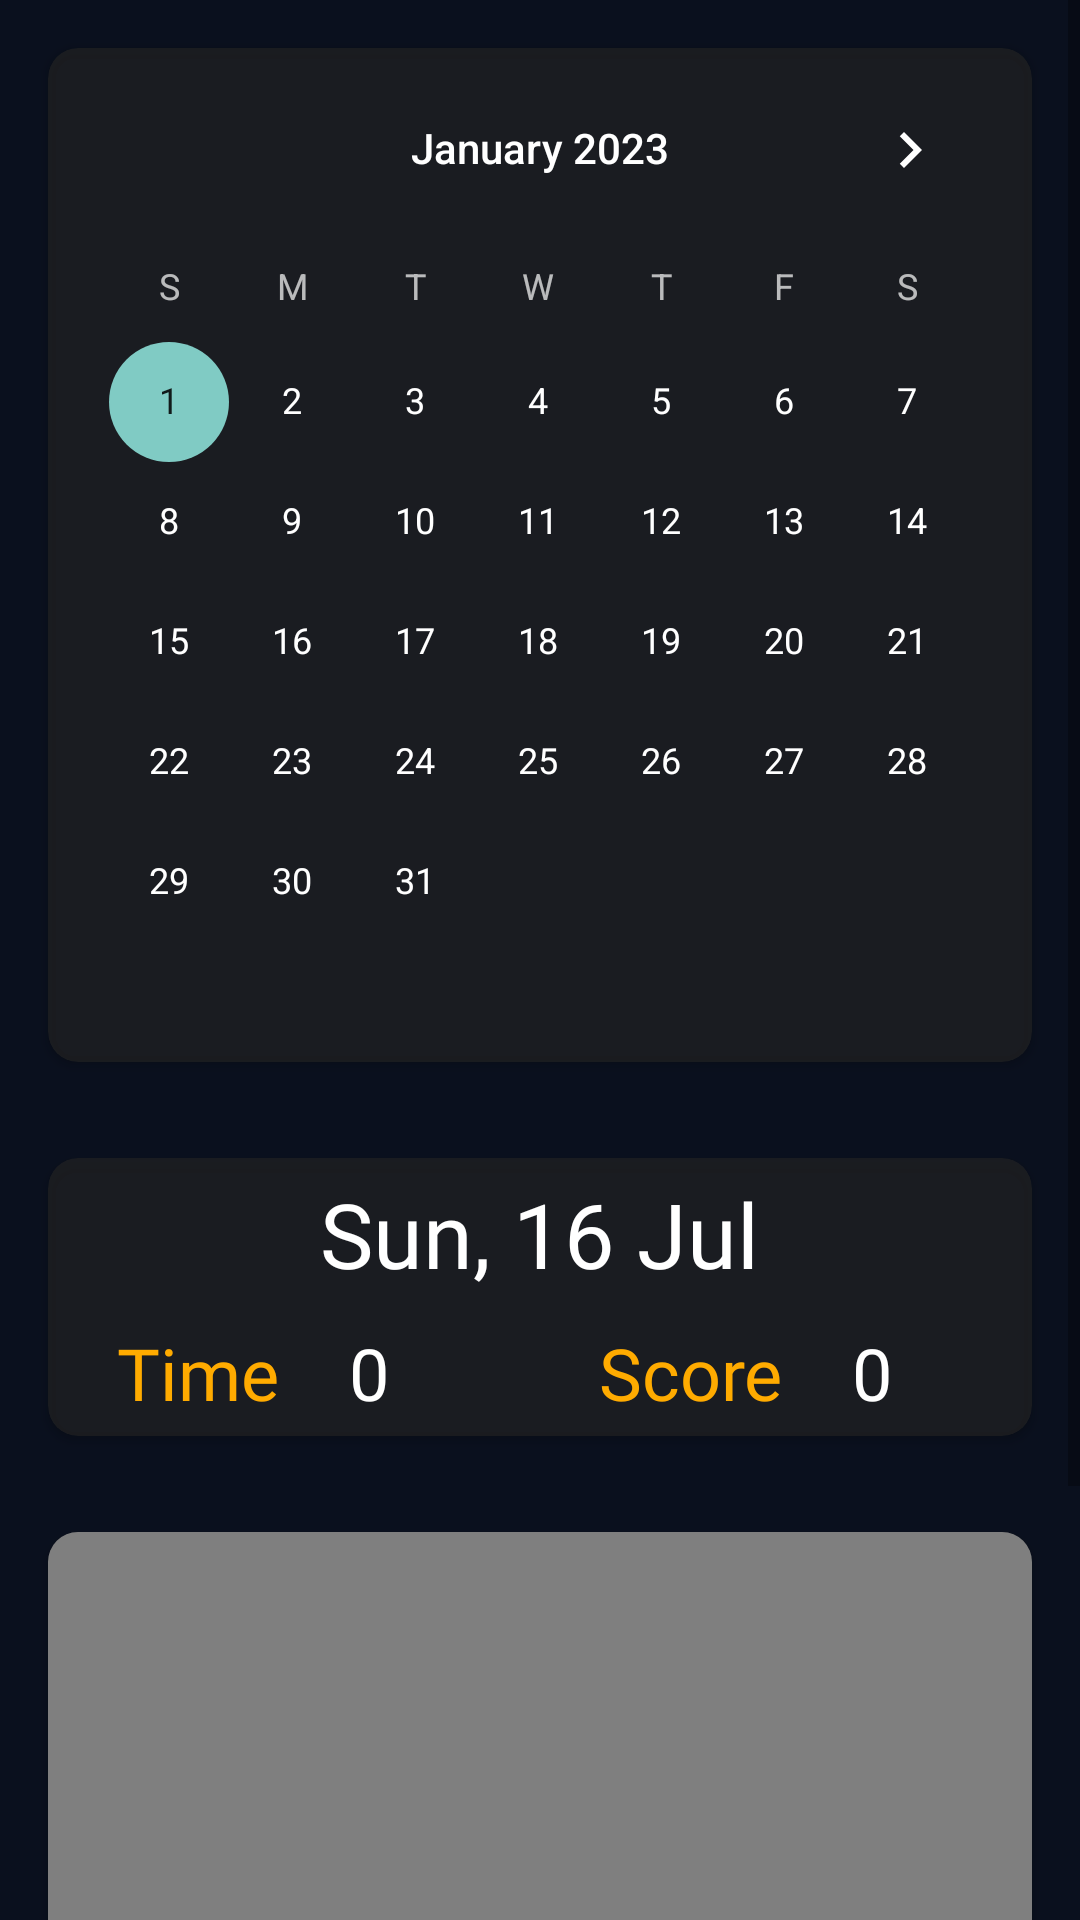

Produce the Android XML layout that renders to this screen, including the resource entries it uses.
<!-- AndroidManifest.xml: application theme Theme.Chatify -->
<!-- res/layout/fragment_insight_daily.xml -->
<?xml version="1.0" encoding="utf-8"?>

<ScrollView xmlns:android="http://schemas.android.com/apk/res/android"
    xmlns:app="http://schemas.android.com/apk/res-auto"
    xmlns:tools="http://schemas.android.com/tools"
    android:layout_width="match_parent"
    android:layout_height="match_parent">

    <LinearLayout
        android:layout_width="match_parent"
        android:layout_height="match_parent"
        android:background="@color/mainColor"
        android:orientation="vertical">
        <androidx.cardview.widget.CardView
            android:layout_width="match_parent"
            android:layout_height="wrap_content"
            android:layout_margin="16dp"
            android:padding="16dp"
            app:cardBackgroundColor="#A9242424"
            app:cardCornerRadius="10dp">

            <CalendarView
                android:id="@+id/calendarView"
                android:layout_width="match_parent"
                android:layout_height="wrap_content"
                android:maxDate="01/07/2024"
                android:minDate="01/01/2023"
                android:theme="@style/Theme.AppCompat.NoActionBar" />
        </androidx.cardview.widget.CardView>

        <androidx.cardview.widget.CardView
            android:layout_width="match_parent"
            android:layout_height="wrap_content"
            android:layout_margin="16dp"
            android:padding="16dp"
            app:cardBackgroundColor="#A9242424"
            app:cardCornerRadius="10dp">

            <LinearLayout
                android:layout_width="match_parent"
                android:layout_height="wrap_content"
                android:orientation="vertical">

                <TextView
                    android:id="@+id/dateView"
                    android:layout_width="wrap_content"
                    android:layout_height="wrap_content"
                    android:layout_gravity="center"
                    android:layout_marginTop="5dp"
                    android:fontFamily="@font/baloo_bhai"
                    android:gravity="center|clip_vertical"
                    android:text="Sun, 16 Jul"
                    android:textColor="#FFFFFF"
                    android:textSize="30sp" />

                <LinearLayout
                    android:id="@+id/studyData"
                    android:layout_width="match_parent"
                    android:layout_height="match_parent"
                    android:layout_marginTop="10dp"
                    android:layout_marginBottom="5dp"
                    android:orientation="horizontal">

                    <TextView
                        android:id="@+id/textView14"
                        android:layout_width="wrap_content"
                        android:layout_height="wrap_content"
                        android:layout_weight="1"
                        android:fontFamily="@font/quicksand_bold"
                        android:gravity="center_horizontal"
                        android:text="Time"
                        android:textColor="#FFAB00"
                        android:textSize="24sp" />

                    <TextView
                        android:id="@+id/totalTime"
                        android:layout_width="wrap_content"
                        android:layout_height="wrap_content"
                        android:layout_weight="1"
                        android:text="0"
                        android:textColor="#FFFFFF"
                        android:textSize="24sp" />

                    <TextView
                        android:id="@+id/textView11"
                        android:layout_width="wrap_content"
                        android:layout_height="wrap_content"
                        android:layout_weight="1"
                        android:fontFamily="@font/quicksand_bold"
                        android:gravity="center_horizontal"
                        android:text="Score"
                        android:textColor="#FFAB00"
                        android:textSize="24sp" />

                    <TextView
                        android:id="@+id/score"
                        android:layout_width="wrap_content"
                        android:layout_height="wrap_content"
                        android:layout_weight="1"
                        android:text="0"
                        android:textColor="#FFFFFF"
                        android:textSize="24sp" />

                </LinearLayout>

                <TextView
                    android:id="@+id/dataNotAvailable"
                    android:layout_width="match_parent"
                    android:layout_height="wrap_content"
                    android:fontFamily="@font/quicksand_bold"
                    android:gravity="center"
                    android:text="Data Not Available"
                    android:textColor="#FFFFFF"
                    android:textSize="34sp"
                    android:visibility="gone" />

            </LinearLayout>
        </androidx.cardview.widget.CardView>

        <androidx.cardview.widget.CardView
            android:layout_width="match_parent"
            android:layout_height="wrap_content"
            android:layout_margin="16dp"
            android:padding="16dp"
            app:cardBackgroundColor="#A9242424"
            app:cardCornerRadius="10dp">

            <LinearLayout
                android:layout_width="match_parent"
                android:layout_height="wrap_content"
                android:orientation="vertical">

                <com.github.mikephil.charting.charts.PieChart
                    android:id="@+id/pieChart"
                    android:layout_width="match_parent"
                    android:layout_height="300dp" />

            </LinearLayout>
        </androidx.cardview.widget.CardView>
    </LinearLayout>
</ScrollView>
<!-- resources referenced by this layout -->
<resources>
  <color name="mainColor">#0A101E</color>
  <style name="Theme.Chatify" parent="Theme.MaterialComponents.DayNight.DarkActionBar">
          
          <item name="colorPrimary">@color/mainColor</item>
          <item name="colorPrimaryVariant">@color/mainColor</item>
          <item name="colorOnPrimary">@color/black</item>
          
          <item name="colorSecondary">@color/secondryColor</item>
          <item name="colorSecondaryVariant">@color/secondryColor</item>
          <item name="colorOnSecondary">@color/black</item>
          
          <item name="android:statusBarColor">?attr/colorPrimaryVariant</item>
          
      </style>
  <color name="black">#FF000000</color>
  <color name="secondryColor">#0070da</color>
</resources>
